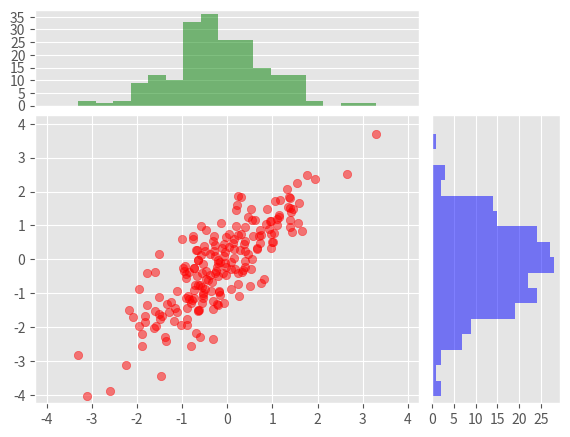

Generate this figure with matplotlib:
import matplotlib.pyplot as plt
import numpy as np

# 使用其他的画图样式
plt.style.use('ggplot')

# 画图数据（正相关的x和y）
x = np.random.randn(200)
y = x + np.random.randn(200)*0.8

# 定义一些距离：margin_border,width,height,margin_gap
# 分别表示， 图边距，散点图宽(正方形),直方图高，散点图和直方图间距
margin_border,width,height,margin_gap=0.1,0.6,0.2,0.02

# 散点图坐标
s_bottom_x=margin_border
s_bottom_y=margin_border
s_height = s_width = width

# 直方图1坐标
h1_bootom_x = margin_border
h1_bootom_y = s_bottom_y+width+margin_gap
h1_height=height
h1_width = width

# 直方图2坐标
h2_bottom_x = margin_border+width+margin_gap
h2_bottom_y = margin_border
h2_height=width
h2_width=height

# 生成相应的轴
rect = [s_bottom_x,s_bottom_y,s_width,s_height]
ax_scatter = plt.axes(rect)

rect = [h1_bootom_x,h1_bootom_y,h1_width,h1_height]
ax_h1 = plt.axes(rect)

rect = [h2_bottom_x,h2_bottom_y,h2_width,h2_height]
ax_h2 = plt.axes(rect)

# 调整坐标轴，删除一些多余的轴刻度
ax_h1.set_xticks([])
ax_h2.set_yticks([])

# 画图
ax_scatter.scatter(x,y,color='r',alpha=0.5)

# 固定直方图的箱体宽度
bin_width = 0.25
# 计算箱数
maxValue = np.max([np.max(np.fabs(x)),np.max(np.fabs(y))])
nbins = int(maxValue/0.25+1)

# 根据数据范围为散点图设置刻度范围
ax_scatter_lim = nbins*bin_width
ax_scatter.set_xlim(-ax_scatter_lim,ax_scatter_lim)
ax_scatter.set_ylim(-ax_scatter_lim,ax_scatter_lim)

# 画直方图
ax_h1.hist(x,bins=nbins,color='g',alpha=0.5)
ax_h1.set_xlim(ax_scatter.get_xlim())
ax_h1.locator_params('y',nbins=8)

ax_h2.hist(y,bins=nbins,orientation='horizontal',color='b',alpha=0.5)
ax_h2.set_ylim(ax_scatter.get_ylim())
ax_h2.locator_params('x',nbins=8)


plt.show()